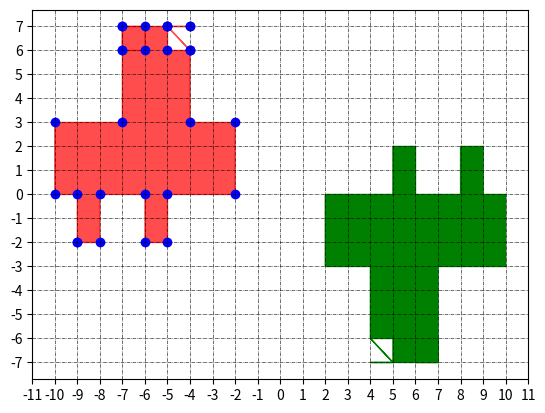

This chart was generated by the following Python code:
#code for translation and rotation transformation
import numpy as np
import matplotlib.pyplot as plt

x=[-9,-9,-10,-10,-7,-7,-7,-6,-6,-7,-7,-4,-4,-5,-5,-4,-4,-5,-5,-4,-4,-2,-2,-5,-5,-6,-6,-8,-8,-9]
y=[-2,0,0,3,3,6,7,7,6,6,7,7,7,7,7,6,6,7,6,6,3,3,0,0,-2,-2,0,0,-2,-2]

print(len(x))
print(len(y))
x=np.asarray(x)
y=np.asarray(y)

plt.fill(x,y,color="Red",alpha=0.7)
plt.scatter(x,y,color="blue",alpha=1)
plt.xticks(np.arange(-30,30,1))
plt.yticks(np.arange(-30,30,1))

# t=np.array([[-1,0],[0,1]])   #y-axis
# t=np.array([[1,0],[0,-1]])   #X-axis
t=np.array([[-1,0],[0,-1]])   #X-axis

new_points_x=[]
new_points_y=[]
for i in range(len(x)):
    p_t=np.dot(t,[x[i],y[i]])
    new_points_x.append(p_t[0])
    new_points_y.append(p_t[1])
plt.fill(new_points_x,new_points_y,color="green", alpha=1)
plt.grid(color="black", linestyle="-." ,linewidth=0.4)

plt.show()
